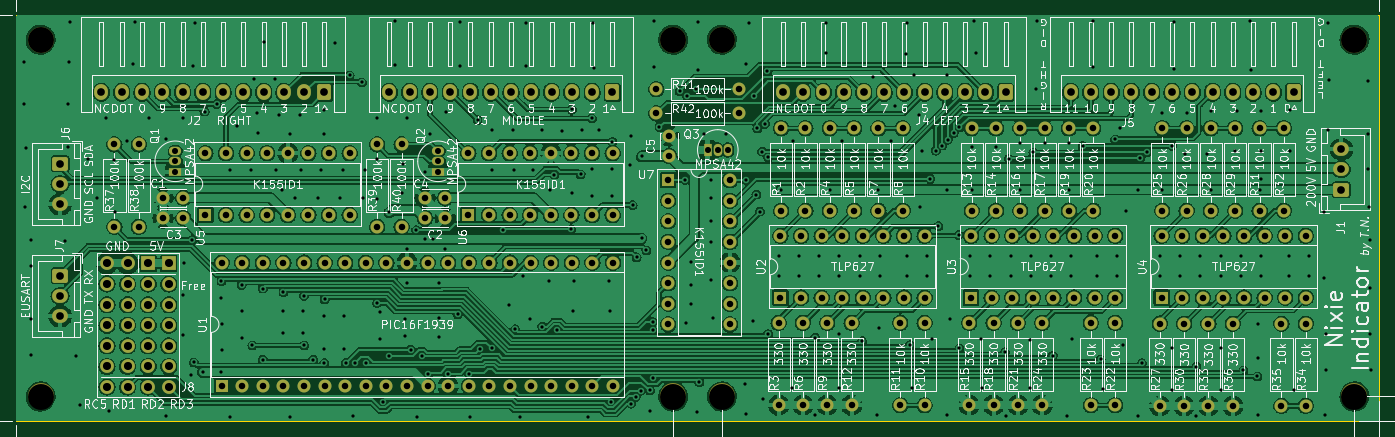
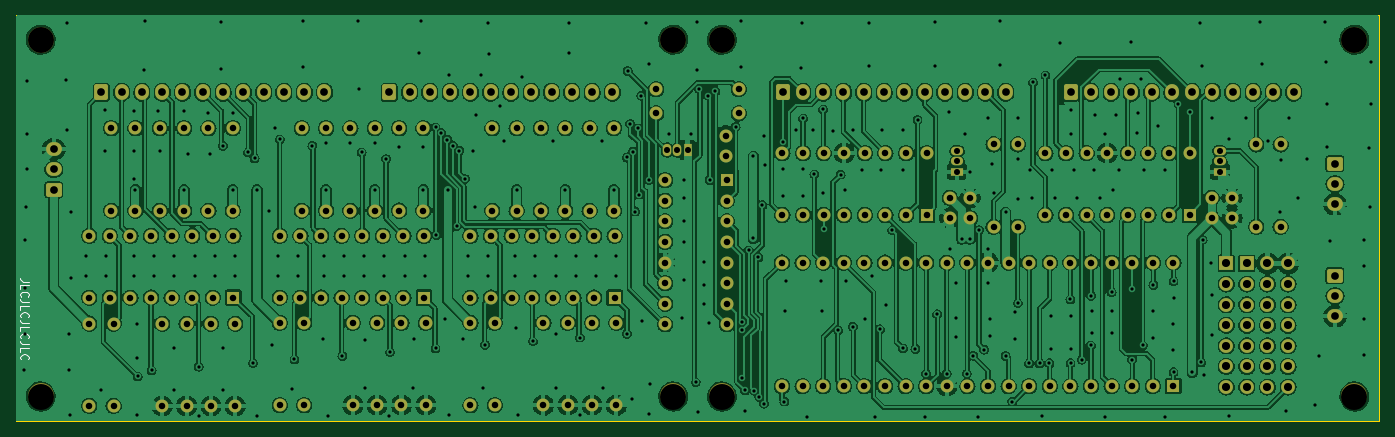
Circuit board: 11 layer files. Board 168.0 x 50.0 mm.
- bottom_copper: NixieIndicator-B_Cu.gbr (870675 bytes)
- bottom_mask: NixieIndicator-B_Mask.gbr (11589 bytes)
- paste: NixieIndicator-B_Paste.gbr (461 bytes)
- bottom_silk: NixieIndicator-B_SilkS.gbr (16016 bytes)
- outline: NixieIndicator-Edge_Cuts.gbr (627 bytes)
- top_copper: NixieIndicator-F_Cu.gbr (817652 bytes)
- top_mask: NixieIndicator-F_Mask.gbr (11589 bytes)
- paste: NixieIndicator-F_Paste.gbr (461 bytes)
- top_silk: NixieIndicator-F_SilkS.gbr (357471 bytes)
- drill: NixieIndicator-NPTH.drl (165 bytes)
- drill: NixieIndicator-PTH.drl (11463 bytes)

=== bottom_copper: NixieIndicator-B_Cu.gbr (870675 bytes, source omitted) ===
=== bottom_mask: NixieIndicator-B_Mask.gbr (11589 bytes, source omitted) ===
=== paste: NixieIndicator-B_Paste.gbr ===
%TF.GenerationSoftware,KiCad,Pcbnew,(7.0.0)*%
%TF.CreationDate,2023-03-22T20:44:46+09:00*%
%TF.ProjectId,NixieIndicator,4e697869-6549-46e6-9469-6361746f722e,rev?*%
%TF.SameCoordinates,Original*%
%TF.FileFunction,Paste,Bot*%
%TF.FilePolarity,Positive*%
%FSLAX46Y46*%
G04 Gerber Fmt 4.6, Leading zero omitted, Abs format (unit mm)*
G04 Created by KiCad (PCBNEW (7.0.0)) date 2023-03-22 20:44:46*
%MOMM*%
%LPD*%
G01*
G04 APERTURE LIST*
G04 APERTURE END LIST*
M02*

=== bottom_silk: NixieIndicator-B_SilkS.gbr (16016 bytes, source omitted) ===
=== outline: NixieIndicator-Edge_Cuts.gbr ===
%TF.GenerationSoftware,KiCad,Pcbnew,(7.0.0)*%
%TF.CreationDate,2023-03-22T20:44:46+09:00*%
%TF.ProjectId,NixieIndicator,4e697869-6549-46e6-9469-6361746f722e,rev?*%
%TF.SameCoordinates,Original*%
%TF.FileFunction,Profile,NP*%
%FSLAX46Y46*%
G04 Gerber Fmt 4.6, Leading zero omitted, Abs format (unit mm)*
G04 Created by KiCad (PCBNEW (7.0.0)) date 2023-03-22 20:44:46*
%MOMM*%
%LPD*%
G01*
G04 APERTURE LIST*
%TA.AperFunction,Profile*%
%ADD10C,0.100000*%
%TD*%
G04 APERTURE END LIST*
D10*
X0Y0D02*
X168000000Y0D01*
X168000000Y0D02*
X168000000Y-50000000D01*
X168000000Y-50000000D02*
X0Y-50000000D01*
X0Y-50000000D02*
X0Y0D01*
M02*

=== top_copper: NixieIndicator-F_Cu.gbr (817652 bytes, source omitted) ===
=== top_mask: NixieIndicator-F_Mask.gbr (11589 bytes, source omitted) ===
=== paste: NixieIndicator-F_Paste.gbr ===
%TF.GenerationSoftware,KiCad,Pcbnew,(7.0.0)*%
%TF.CreationDate,2023-03-22T20:44:46+09:00*%
%TF.ProjectId,NixieIndicator,4e697869-6549-46e6-9469-6361746f722e,rev?*%
%TF.SameCoordinates,Original*%
%TF.FileFunction,Paste,Top*%
%TF.FilePolarity,Positive*%
%FSLAX46Y46*%
G04 Gerber Fmt 4.6, Leading zero omitted, Abs format (unit mm)*
G04 Created by KiCad (PCBNEW (7.0.0)) date 2023-03-22 20:44:46*
%MOMM*%
%LPD*%
G01*
G04 APERTURE LIST*
G04 APERTURE END LIST*
M02*

=== top_silk: NixieIndicator-F_SilkS.gbr (357471 bytes, source omitted) ===
=== drill: NixieIndicator-NPTH.drl ===
M48
INCH
T1C0.1260
%
G90
G05
T1
X0.1181Y-0.1181
X0.1181Y-1.8504
X3.189Y-0.1181
X3.189Y-1.8504
X3.4252Y-0.1181
X3.4252Y-1.8504
X6.4961Y-0.1181
X6.4961Y-1.8504
T0
M30

=== drill: NixieIndicator-PTH.drl (11463 bytes, source omitted) ===
